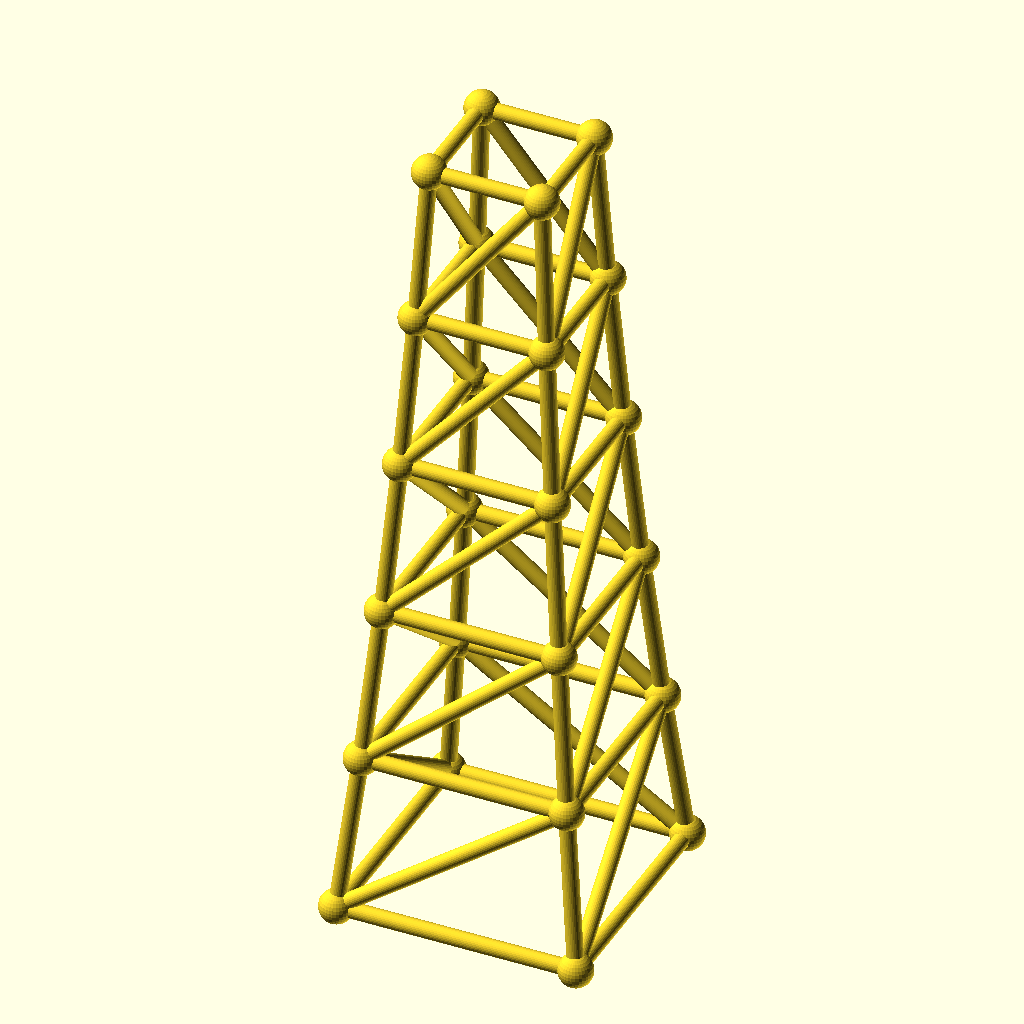
Cell 1: rendered with the file's own defaults.
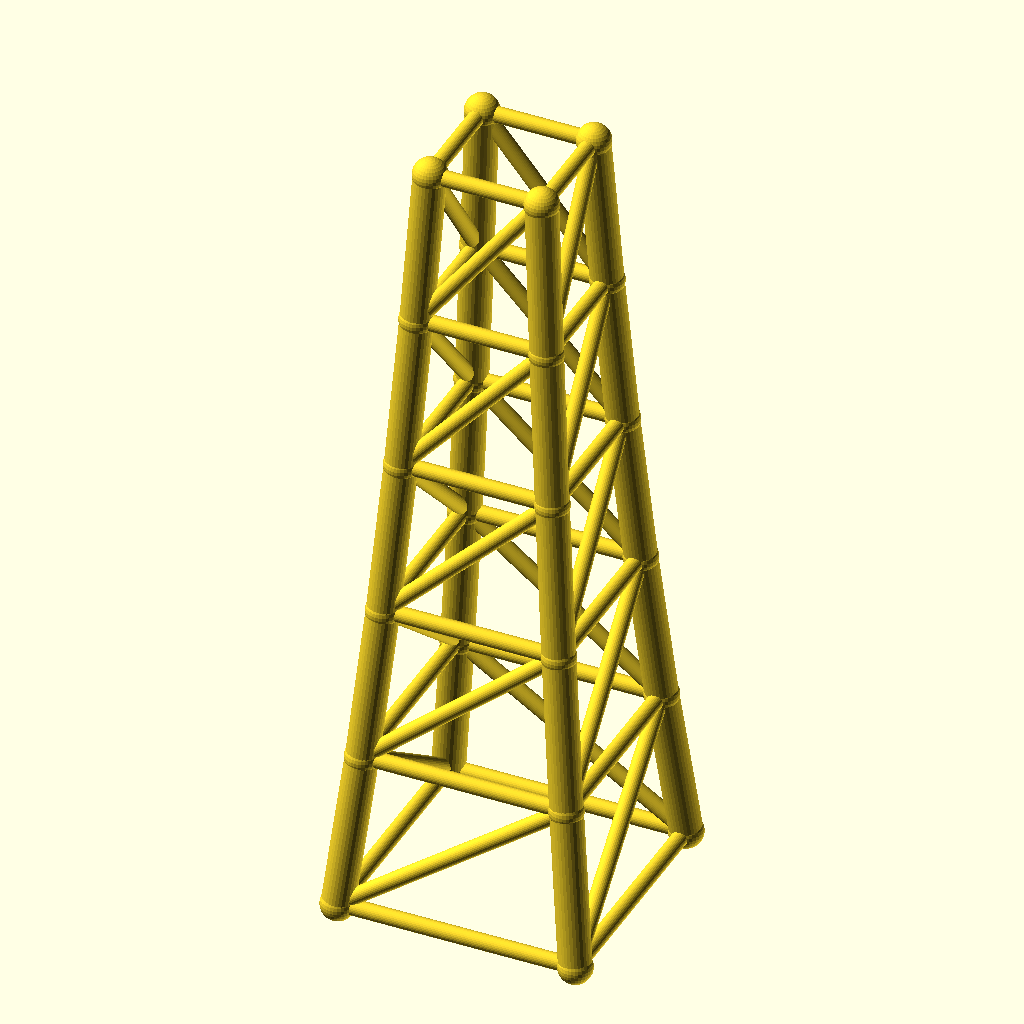
Cell 2: the same model with chord_r = 4.8.
All cells are drawn from the same view direction (rotation 55°, 0°, 25°, orthographic, colour scheme Cornfield), but the view is re-fitted for each cell, so position and scale can differ between cells as well as the parameter.
Source of the model, data/previews/families_v9/scad/steptowers.scad:
$fn = 32;
// ----------------------------------------------------------------------
// Stepped tower: 72 mm base, 5 tiers to 237.8 mm
// ----------------------------------------------------------------------

// --- parameters (mm) ---
tiers = 5;                // number of tiers
tier_h = 47.56;           // tier height
base_w = 72;              // bottom footprint width
taper = 0.86;             // footprint shrink per tier
chord_r = 2.4;            // leg radius
diag_r = 2.4;             // brace radius
joint_r = 5.09;           // joint ball radius

cx = [-1, 1, 1, -1];
cy = [-1, -1, 1, 1];
widths = [72, 61.92, 53.25, 45.8, 39.38, 33.87];
heights = [0, 47.56, 95.12, 142.68, 190.24, 237.8];

module member(a, b, r) {
  /* rod: cylinder from joint a to joint b */
  d = b - a;
  length = norm(d);
  translate(a) rotate([0, acos(d[2] / length), atan2(d[1], d[0])])
    cylinder(h = length, r = r);
}

module joint(p, r) {
  /* ball at the joint centre */
  translate(p) sphere(r = r);
}

/* legs */
for (l = [0 : tiers - 1]) {
  for (c = [0 : 3]) {
    member([cx[c] * widths[l] / 2, cy[c] * widths[l] / 2, heights[l]], [cx[c] * widths[l + 1] / 2, cy[c] * widths[l + 1] / 2, heights[l + 1]], chord_r);
  }
}
/* ring at every level */
for (l = [0 : tiers]) {
  member([cx[0] * widths[l] / 2, cy[0] * widths[l] / 2, heights[l]], [cx[1] * widths[l] / 2, cy[1] * widths[l] / 2, heights[l]], diag_r);
  member([cx[1] * widths[l] / 2, cy[1] * widths[l] / 2, heights[l]], [cx[2] * widths[l] / 2, cy[2] * widths[l] / 2, heights[l]], diag_r);
  member([cx[2] * widths[l] / 2, cy[2] * widths[l] / 2, heights[l]], [cx[3] * widths[l] / 2, cy[3] * widths[l] / 2, heights[l]], diag_r);
  member([cx[3] * widths[l] / 2, cy[3] * widths[l] / 2, heights[l]], [cx[0] * widths[l] / 2, cy[0] * widths[l] / 2, heights[l]], diag_r);
}
/* face crosses, one X per face per tier */
for (l = [0 : tiers - 1]) {
  member([cx[0] * widths[l] / 2, cy[0] * widths[l] / 2, heights[l]], [cx[1] * widths[l + 1] / 2, cy[1] * widths[l + 1] / 2, heights[l + 1]], diag_r);
  member([cx[1] * widths[l] / 2, cy[1] * widths[l] / 2, heights[l]], [cx[2] * widths[l + 1] / 2, cy[2] * widths[l + 1] / 2, heights[l + 1]], diag_r);
  member([cx[2] * widths[l] / 2, cy[2] * widths[l] / 2, heights[l]], [cx[3] * widths[l + 1] / 2, cy[3] * widths[l + 1] / 2, heights[l + 1]], diag_r);
  member([cx[3] * widths[l] / 2, cy[3] * widths[l] / 2, heights[l]], [cx[0] * widths[l + 1] / 2, cy[0] * widths[l + 1] / 2, heights[l + 1]], diag_r);
}
/* joint balls */
for (l = [0 : tiers]) {
  for (c = [0 : 3]) joint([cx[c] * widths[l] / 2, cy[c] * widths[l] / 2, heights[l]], joint_r);
}
Customizer parameters (derived from the source; name, type, default, range or options):
tiers: number, default 5
tier_h: number, default 47.56
base_w: number, default 72
taper: number, default 0.86
chord_r: number, default 2.4
diag_r: number, default 2.4
joint_r: number, default 5.09
cx: vector, default [-1, 1, 1, -1]
cy: vector, default [-1, -1, 1, 1]
